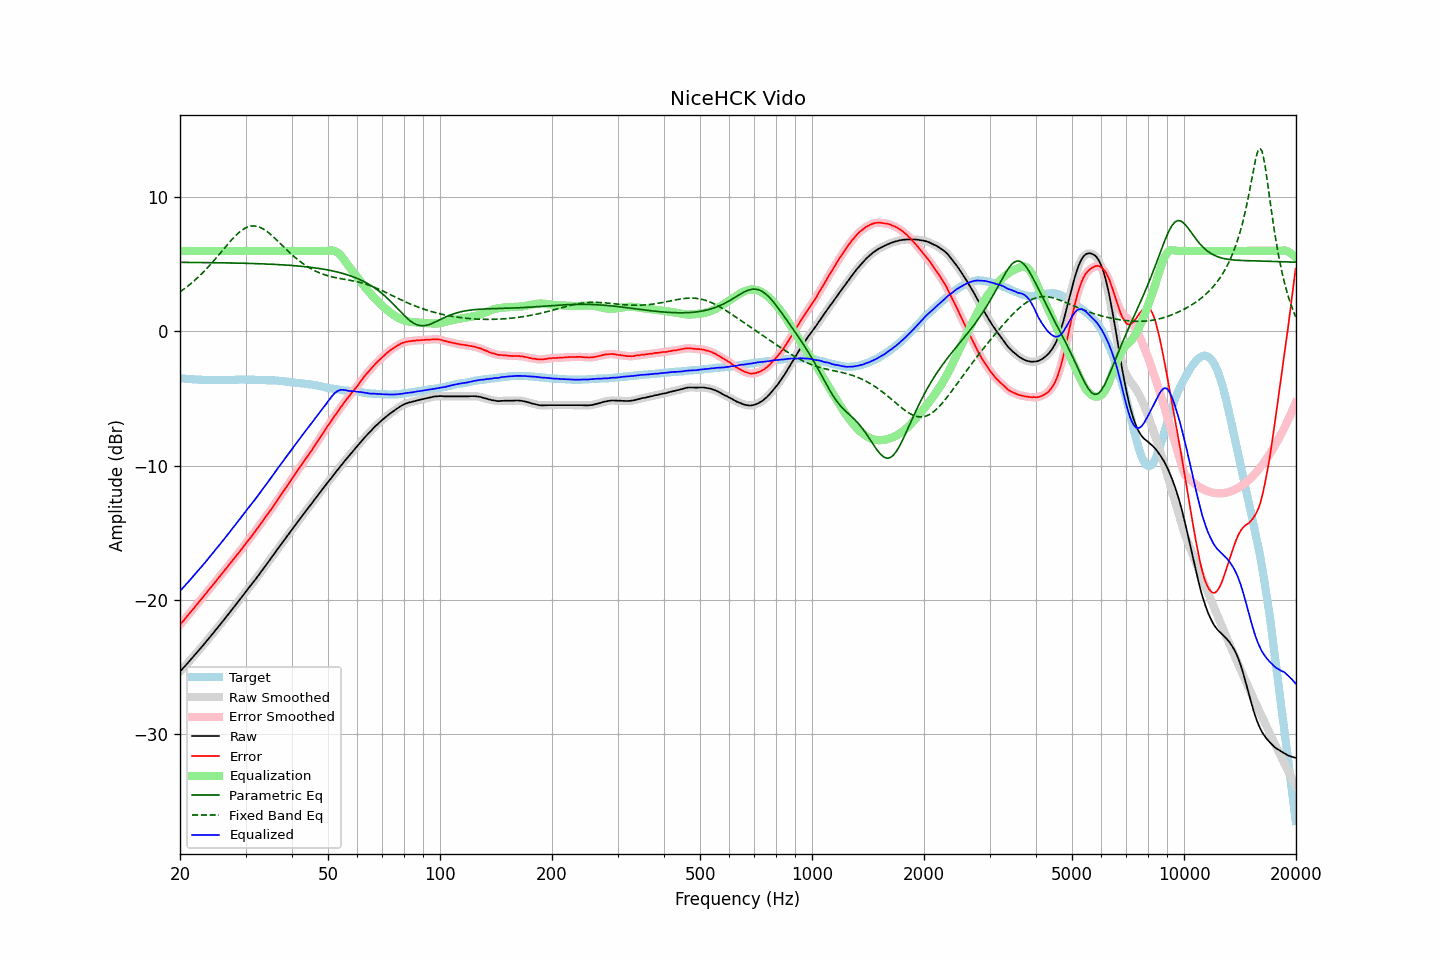

Source data for this figure (header and first rows):
frequency, raw, error, smoothed, error_smoothed, equalization, parametric_eq, fixed_band_eq, equalized_raw, equalized_smoothed, target
20.00, -25.35, -21.87, -25.35, -21.87, 6.00, 5.15, 2.95, -19.35, -19.35, -3.49
20.20, -25.22, -21.73, -25.22, -21.72, 6.00, 5.15, 3.03, -19.22, -19.22, -3.50
20.40, -25.08, -21.58, -25.09, -21.58, 6.00, 5.15, 3.12, -19.08, -19.09, -3.51
20.61, -24.96, -21.44, -24.95, -21.44, 6.00, 5.15, 3.21, -18.96, -18.95, -3.52
20.81, -24.82, -21.29, -24.82, -21.29, 6.00, 5.15, 3.30, -18.82, -18.82, -3.54
21.02, -24.69, -21.15, -24.69, -21.15, 6.00, 5.15, 3.39, -18.69, -18.69, -3.55
21.23, -24.55, -21.00, -24.55, -21.00, 6.00, 5.15, 3.49, -18.55, -18.55, -3.56
21.44, -24.41, -20.87, -24.42, -20.86, 6.00, 5.14, 3.59, -18.41, -18.42, -3.55
21.66, -24.28, -20.72, -24.28, -20.72, 6.00, 5.14, 3.69, -18.28, -18.28, -3.57
21.87, -24.14, -20.57, -24.14, -20.57, 6.00, 5.14, 3.79, -18.14, -18.14, -3.57
22.09, -24.00, -20.42, -24.00, -20.42, 6.00, 5.14, 3.90, -18.00, -18.00, -3.59
22.31, -23.86, -20.28, -23.86, -20.28, 6.00, 5.14, 4.01, -17.86, -17.86, -3.59
22.54, -23.73, -20.13, -23.73, -20.13, 6.00, 5.14, 4.12, -17.73, -17.73, -3.60
22.76, -23.59, -20.00, -23.59, -19.99, 6.00, 5.14, 4.24, -17.59, -17.59, -3.60
22.99, -23.45, -19.85, -23.45, -19.85, 6.00, 5.14, 4.36, -17.45, -17.45, -3.61
23.22, -23.30, -19.69, -23.31, -19.70, 6.00, 5.14, 4.48, -17.30, -17.31, -3.62
23.45, -23.16, -19.56, -23.16, -19.55, 6.00, 5.13, 4.61, -17.16, -17.16, -3.61
23.69, -23.02, -19.40, -23.02, -19.40, 6.00, 5.13, 4.73, -17.02, -17.02, -3.62
23.92, -22.87, -19.25, -22.87, -19.25, 6.00, 5.13, 4.86, -16.87, -16.87, -3.63
24.16, -22.72, -19.11, -22.72, -19.10, 6.00, 5.13, 5.00, -16.72, -16.72, -3.62
24.40, -22.57, -18.96, -22.58, -18.96, 6.00, 5.13, 5.13, -16.57, -16.58, -3.62
24.65, -22.43, -18.82, -22.43, -18.81, 6.00, 5.13, 5.27, -16.43, -16.43, -3.62
24.89, -22.28, -18.66, -22.28, -18.67, 6.00, 5.12, 5.41, -16.28, -16.28, -3.62
25.14, -22.14, -18.52, -22.14, -18.52, 6.00, 5.12, 5.55, -16.14, -16.14, -3.63
25.39, -21.99, -18.36, -21.99, -18.37, 6.00, 5.12, 5.69, -15.99, -15.99, -3.63
25.65, -21.84, -18.22, -21.84, -18.22, 6.00, 5.12, 5.83, -15.84, -15.84, -3.63
25.91, -21.70, -18.07, -21.69, -18.07, 6.00, 5.12, 5.98, -15.70, -15.69, -3.63
26.16, -21.54, -17.93, -21.55, -17.93, 6.00, 5.12, 6.12, -15.54, -15.55, -3.62
26.43, -21.40, -17.78, -21.39, -17.78, 6.00, 5.11, 6.26, -15.40, -15.39, -3.62
26.69, -21.24, -17.63, -21.24, -17.63, 6.00, 5.11, 6.40, -15.24, -15.24, -3.62
26.96, -21.09, -17.47, -21.09, -17.47, 6.00, 5.11, 6.54, -15.09, -15.09, -3.62
27.23, -20.94, -17.32, -20.93, -17.32, 6.00, 5.11, 6.68, -14.94, -14.93, -3.62
27.50, -20.78, -17.17, -20.78, -17.17, 6.00, 5.10, 6.81, -14.78, -14.78, -3.62
27.77, -20.62, -17.02, -20.63, -17.02, 6.00, 5.10, 6.94, -14.62, -14.63, -3.61
28.05, -20.47, -16.87, -20.47, -16.87, 6.00, 5.10, 7.07, -14.47, -14.47, -3.61
28.33, -20.32, -16.73, -20.32, -16.72, 6.00, 5.10, 7.19, -14.32, -14.32, -3.60
28.62, -20.18, -16.58, -20.17, -16.58, 6.00, 5.09, 7.30, -14.18, -14.17, -3.60
28.90, -20.01, -16.43, -20.02, -16.43, 6.00, 5.09, 7.40, -14.01, -14.02, -3.59
29.19, -19.86, -16.28, -19.86, -16.27, 6.00, 5.09, 7.50, -13.86, -13.86, -3.59
29.48, -19.70, -16.12, -19.70, -16.12, 6.00, 5.09, 7.59, -13.70, -13.70, -3.59
29.78, -19.54, -15.96, -19.54, -15.96, 6.00, 5.08, 7.67, -13.54, -13.54, -3.59
30.08, -19.39, -15.80, -19.39, -15.80, 6.00, 5.08, 7.73, -13.39, -13.39, -3.59
30.38, -19.24, -15.64, -19.24, -15.65, 6.00, 5.08, 7.78, -13.24, -13.24, -3.60
30.68, -19.09, -15.50, -19.09, -15.50, 6.00, 5.07, 7.82, -13.09, -13.09, -3.60
30.99, -18.94, -15.35, -18.94, -15.35, 6.00, 5.07, 7.85, -12.94, -12.94, -3.60
31.30, -18.79, -15.19, -18.79, -15.19, 6.00, 5.07, 7.86, -12.79, -12.79, -3.60
31.61, -18.62, -15.03, -18.63, -15.03, 6.00, 5.06, 7.87, -12.62, -12.63, -3.60
31.93, -18.48, -14.86, -18.47, -14.86, 6.00, 5.06, 7.86, -12.48, -12.47, -3.62
32.24, -18.31, -14.71, -18.31, -14.70, 6.00, 5.05, 7.84, -12.31, -12.31, -3.61
32.57, -18.14, -14.53, -18.15, -14.53, 6.00, 5.05, 7.80, -12.14, -12.15, -3.62
32.89, -17.98, -14.37, -17.98, -14.37, 6.00, 5.04, 7.75, -11.98, -11.98, -3.62
33.22, -17.82, -14.21, -17.82, -14.20, 6.00, 5.04, 7.69, -11.82, -11.82, -3.62
33.55, -17.66, -14.05, -17.66, -14.04, 6.00, 5.04, 7.63, -11.66, -11.66, -3.62
33.89, -17.49, -13.87, -17.50, -13.87, 6.00, 5.03, 7.55, -11.49, -11.50, -3.63
34.23, -17.33, -13.70, -17.33, -13.70, 6.00, 5.03, 7.46, -11.33, -11.33, -3.64
34.57, -17.17, -13.54, -17.17, -13.54, 6.00, 5.02, 7.37, -11.17, -11.17, -3.64
34.92, -17.01, -13.37, -17.01, -13.37, 6.00, 5.02, 7.27, -11.01, -11.01, -3.65
35.27, -16.85, -13.22, -16.84, -13.21, 6.00, 5.01, 7.17, -10.85, -10.84, -3.63
35.62, -16.67, -13.03, -16.67, -13.04, 6.00, 5.00, 7.06, -10.67, -10.67, -3.65
35.97, -16.50, -12.86, -16.51, -12.86, 6.00, 5.00, 6.95, -10.50, -10.51, -3.65
... 635 more rows
